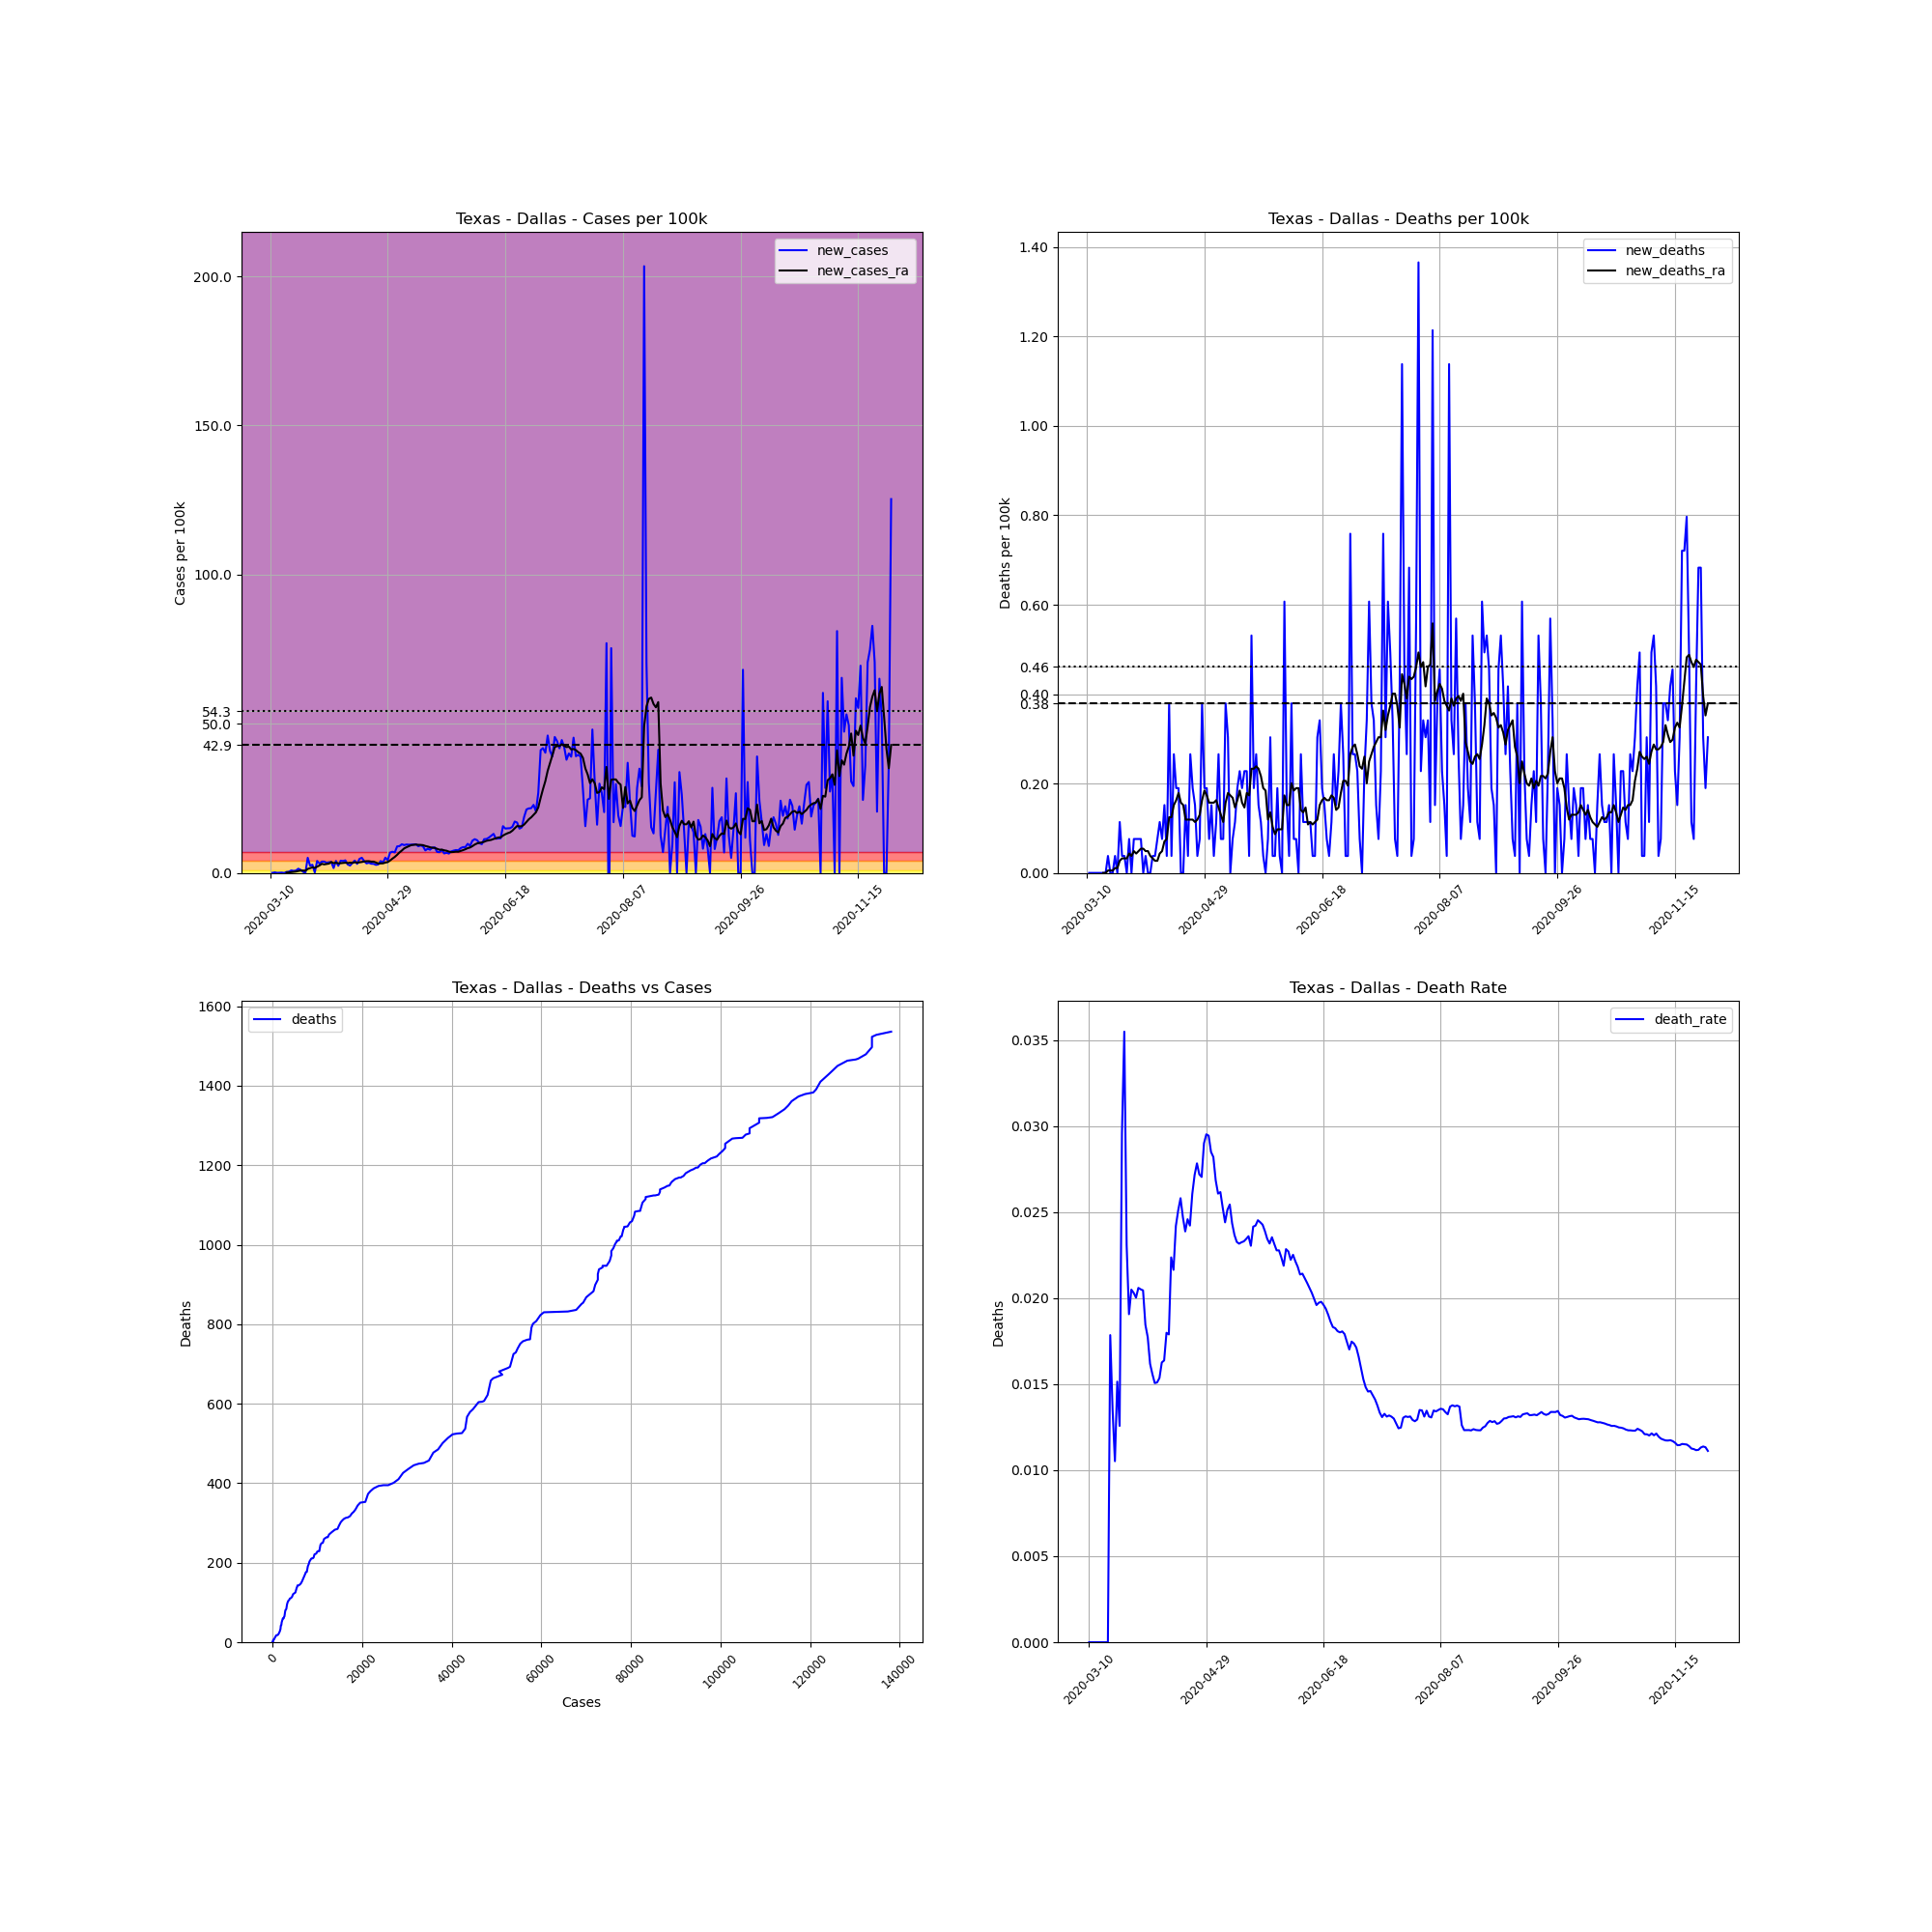

The data file committed next to this chart (first rows):
, date, county, state, fips, cases, deaths, COUNTY, STNAME, CTYNAME, POPESTIMATE2019, cases_per_100k, deaths_per_100k, death_rate, new_cases, new_deaths, new_cases_ra, new_deaths_ra
42317, 2020-03-10, Dallas, Texas, 48113, 2, 0.0, 113, Texas, Dallas, 2635516, 0.07589, 0.0, 0.0, , , , 
42318, 2020-03-11, Dallas, Texas, 48113, 3, 0.0, 113, Texas, Dallas, 2635516, 0.1138, 0.0, 0.0, 0.03794, 0.0, , 
42319, 2020-03-12, Dallas, Texas, 48113, 8, 0.0, 113, Texas, Dallas, 2635516, 0.3035, 0.0, 0.0, 0.1897, 0.0, , 
42320, 2020-03-13, Dallas, Texas, 48113, 9, 0.0, 113, Texas, Dallas, 2635516, 0.3415, 0.0, 0.0, 0.03794, 0.0, , 
42321, 2020-03-14, Dallas, Texas, 48113, 11, 0.0, 113, Texas, Dallas, 2635516, 0.4174, 0.0, 0.0, 0.07589, 0.0, , 
42322, 2020-03-15, Dallas, Texas, 48113, 14, 0.0, 113, Texas, Dallas, 2635516, 0.5312, 0.0, 0.0, 0.1138, 0.0, , 
42323, 2020-03-16, Dallas, Texas, 48113, 14, 0.0, 113, Texas, Dallas, 2635516, 0.5312, 0.0, 0.0, 0.0, 0.0, , 
42324, 2020-03-17, Dallas, Texas, 48113, 23, 0.0, 113, Texas, Dallas, 2635516, 0.8727, 0.0, 0.0, 0.3415, 0.0, 0.1138, 0.0
42325, 2020-03-18, Dallas, Texas, 48113, 34, 0.0, 113, Texas, Dallas, 2635516, 1.29, 0.0, 0.0, 0.4174, 0.0, 0.168, 0.0
42326, 2020-03-19, Dallas, Texas, 48113, 56, 1.0, 113, Texas, Dallas, 2635516, 2.125, 0.03794, 0.01786, 0.8348, 0.03794, 0.2602, 0.00542
42327, 2020-03-20, Dallas, Texas, 48113, 74, 1.0, 113, Texas, Dallas, 2635516, 2.808, 0.03794, 0.01351, 0.683, 0.0, 0.3523, 0.00542
42328, 2020-03-21, Dallas, Texas, 48113, 95, 1.0, 113, Texas, Dallas, 2635516, 3.605, 0.03794, 0.01053, 0.7968, 0.0, 0.4553, 0.00542
42329, 2020-03-22, Dallas, Texas, 48113, 132, 2.0, 113, Texas, Dallas, 2635516, 5.009, 0.07589, 0.01515, 1.404, 0.03794, 0.6396, 0.01084
42330, 2020-03-23, Dallas, Texas, 48113, 159, 2.0, 113, Texas, Dallas, 2635516, 6.033, 0.07589, 0.01258, 1.024, 0.0, 0.786, 0.01084
42331, 2020-03-24, Dallas, Texas, 48113, 169, 5.0, 113, Texas, Dallas, 2635516, 6.412, 0.1897, 0.02959, 0.3794, 0.1138, 0.7914, 0.0271
42332, 2020-03-25, Dallas, Texas, 48113, 169, 6.0, 113, Texas, Dallas, 2635516, 6.412, 0.2277, 0.0355, 0.0, 0.03794, 0.7318, 0.03252
42333, 2020-03-26, Dallas, Texas, 48113, 303, 7.0, 113, Texas, Dallas, 2635516, 11.5, 0.2656, 0.0231, 5.084, 0.03794, 1.339, 0.03252
42334, 2020-03-27, Dallas, Texas, 48113, 367, 7.0, 113, Texas, Dallas, 2635516, 13.93, 0.2656, 0.01907, 2.428, 0.0, 1.588, 0.03252
42335, 2020-03-28, Dallas, Texas, 48113, 439, 9.0, 113, Texas, Dallas, 2635516, 16.66, 0.3415, 0.0205, 2.732, 0.07589, 1.865, 0.04336
42336, 2020-03-29, Dallas, Texas, 48113, 443, 9.0, 113, Texas, Dallas, 2635516, 16.81, 0.3415, 0.02032, 0.1518, 0.0, 1.686, 0.03794
42337, 2020-03-30, Dallas, Texas, 48113, 549, 11.0, 113, Texas, Dallas, 2635516, 20.83, 0.4174, 0.02004, 4.022, 0.07589, 2.114, 0.04878
42338, 2020-03-31, Dallas, Texas, 48113, 631, 13.0, 113, Texas, Dallas, 2635516, 23.94, 0.4933, 0.0206, 3.111, 0.07589, 2.504, 0.04336
42339, 2020-04-01, Dallas, Texas, 48113, 731, 15.0, 113, Texas, Dallas, 2635516, 27.74, 0.5691, 0.02052, 3.794, 0.07589, 3.046, 0.04878
42340, 2020-04-02, Dallas, Texas, 48113, 831, 17.0, 113, Texas, Dallas, 2635516, 31.53, 0.645, 0.02046, 3.794, 0.07589, 2.862, 0.0542
42341, 2020-04-03, Dallas, Texas, 48113, 921, 17.0, 113, Texas, Dallas, 2635516, 34.95, 0.645, 0.01846, 3.415, 0.0, 3.003, 0.0542
42342, 2020-04-04, Dallas, Texas, 48113, 1015, 18.0, 113, Texas, Dallas, 2635516, 38.51, 0.683, 0.01773, 3.567, 0.03794, 3.122, 0.04878
42343, 2020-04-05, Dallas, Texas, 48113, 1112, 18.0, 113, Texas, Dallas, 2635516, 42.19, 0.683, 0.01619, 3.68, 0.0, 3.626, 0.04878
42344, 2020-04-06, Dallas, Texas, 48113, 1155, 18.0, 113, Texas, Dallas, 2635516, 43.82, 0.683, 0.01558, 1.632, 0.0, 3.285, 0.03794
42345, 2020-04-07, Dallas, Texas, 48113, 1261, 19.0, 113, Texas, Dallas, 2635516, 47.85, 0.7209, 0.01507, 4.022, 0.03794, 3.415, 0.03252
42346, 2020-04-08, Dallas, Texas, 48113, 1324, 20.0, 113, Texas, Dallas, 2635516, 50.24, 0.7589, 0.01511, 2.39, 0.03794, 3.214, 0.0271
42347, 2020-04-09, Dallas, Texas, 48113, 1432, 22.0, 113, Texas, Dallas, 2635516, 54.33, 0.8348, 0.01536, 4.098, 0.07589, 3.258, 0.0271
42348, 2020-04-10, Dallas, Texas, 48113, 1537, 25.0, 113, Texas, Dallas, 2635516, 58.32, 0.9486, 0.01627, 3.984, 0.1138, 3.339, 0.04336
42349, 2020-04-11, Dallas, Texas, 48113, 1648, 27.0, 113, Texas, Dallas, 2635516, 62.53, 1.024, 0.01638, 4.212, 0.07589, 3.431, 0.04878
42350, 2020-04-12, Dallas, Texas, 48113, 1723, 31.0, 113, Texas, Dallas, 2635516, 65.38, 1.176, 0.01799, 2.846, 0.1518, 3.312, 0.07047
42351, 2020-04-13, Dallas, Texas, 48113, 1788, 32.0, 113, Texas, Dallas, 2635516, 67.84, 1.214, 0.0179, 2.466, 0.03794, 3.431, 0.07589
42352, 2020-04-14, Dallas, Texas, 48113, 1877, 42.0, 113, Texas, Dallas, 2635516, 71.22, 1.594, 0.02238, 3.377, 0.3794, 3.339, 0.1247
42353, 2020-04-15, Dallas, Texas, 48113, 1986, 43.0, 113, Texas, Dallas, 2635516, 75.36, 1.632, 0.02165, 4.136, 0.03794, 3.588, 0.1247
42354, 2020-04-16, Dallas, Texas, 48113, 2066, 50.0, 113, Texas, Dallas, 2635516, 78.39, 1.897, 0.0242, 3.035, 0.2656, 3.437, 0.1518
42355, 2020-04-17, Dallas, Texas, 48113, 2190, 55.0, 113, Texas, Dallas, 2635516, 83.1, 2.087, 0.02511, 4.705, 0.1897, 3.54, 0.1626
42356, 2020-04-18, Dallas, Texas, 48113, 2324, 60.0, 113, Texas, Dallas, 2635516, 88.18, 2.277, 0.02582, 5.084, 0.1897, 3.664, 0.1789
42357, 2020-04-19, Dallas, Texas, 48113, 2428, 60.0, 113, Texas, Dallas, 2635516, 92.13, 2.277, 0.02471, 3.946, 0.0, 3.821, 0.1572
42358, 2020-04-20, Dallas, Texas, 48113, 2512, 60.0, 113, Texas, Dallas, 2635516, 95.31, 2.277, 0.02389, 3.187, 0.0, 3.924, 0.1518
42359, 2020-04-21, Dallas, Texas, 48113, 2602, 64.0, 113, Texas, Dallas, 2635516, 98.73, 2.428, 0.0246, 3.415, 0.1518, 3.93, 0.1193
42360, 2020-04-22, Dallas, Texas, 48113, 2683, 65.0, 113, Texas, Dallas, 2635516, 101.8, 2.466, 0.02423, 3.073, 0.03794, 3.778, 0.1193
42361, 2020-04-23, Dallas, Texas, 48113, 2763, 72.0, 113, Texas, Dallas, 2635516, 104.8, 2.732, 0.02606, 3.035, 0.2656, 3.778, 0.1193
42362, 2020-04-24, Dallas, Texas, 48113, 2834, 77.0, 113, Texas, Dallas, 2635516, 107.5, 2.922, 0.02717, 2.694, 0.1897, 3.491, 0.1193
42363, 2020-04-25, Dallas, Texas, 48113, 2909, 81.0, 113, Texas, Dallas, 2635516, 110.4, 3.073, 0.02784, 2.846, 0.1518, 3.171, 0.1138
42364, 2020-04-26, Dallas, Texas, 48113, 3014, 82.0, 113, Texas, Dallas, 2635516, 114.4, 3.111, 0.02721, 3.984, 0.03794, 3.176, 0.1193
42365, 2020-04-27, Dallas, Texas, 48113, 3105, 84.0, 113, Texas, Dallas, 2635516, 117.8, 3.187, 0.02705, 3.453, 0.07589, 3.214, 0.1301
42366, 2020-04-28, Dallas, Texas, 48113, 3240, 94.0, 113, Texas, Dallas, 2635516, 122.9, 3.567, 0.02901, 5.122, 0.3794, 3.458, 0.1626
42367, 2020-04-29, Dallas, Texas, 48113, 3352, 99.0, 113, Texas, Dallas, 2635516, 127.2, 3.756, 0.02953, 4.25, 0.1897, 3.626, 0.1843
42368, 2020-04-30, Dallas, Texas, 48113, 3531, 104.0, 113, Texas, Dallas, 2635516, 134, 3.946, 0.02945, 6.792, 0.1897, 4.163, 0.1735
42369, 2020-05-01, Dallas, Texas, 48113, 3718, 106.0, 113, Texas, Dallas, 2635516, 141.1, 4.022, 0.02851, 7.095, 0.07589, 4.792, 0.1572
42370, 2020-05-02, Dallas, Texas, 48113, 3899, 110.0, 113, Texas, Dallas, 2635516, 147.9, 4.174, 0.02821, 6.868, 0.1518, 5.366, 0.1572
42371, 2020-05-03, Dallas, Texas, 48113, 4133, 111.0, 113, Texas, Dallas, 2635516, 156.8, 4.212, 0.02686, 8.879, 0.03794, 6.065, 0.1572
42372, 2020-05-04, Dallas, Texas, 48113, 4370, 114.0, 113, Texas, Dallas, 2635516, 165.8, 4.326, 0.02609, 8.993, 0.1138, 6.857, 0.1626
42373, 2020-05-05, Dallas, Texas, 48113, 4623, 121.0, 113, Texas, Dallas, 2635516, 175.4, 4.591, 0.02617, 9.6, 0.2656, 7.496, 0.1464
42374, 2020-05-06, Dallas, Texas, 48113, 4869, 123.0, 113, Texas, Dallas, 2635516, 184.7, 4.667, 0.02526, 9.334, 0.07589, 8.223, 0.1301
42375, 2020-05-07, Dallas, Texas, 48113, 5120, 125.0, 113, Texas, Dallas, 2635516, 194.3, 4.743, 0.02441, 9.524, 0.07589, 8.613, 0.1138
42376, 2020-05-08, Dallas, Texas, 48113, 5369, 135.0, 113, Texas, Dallas, 2635516, 203.7, 5.122, 0.02514, 9.448, 0.3794, 8.949, 0.1572
... 205 more rows
